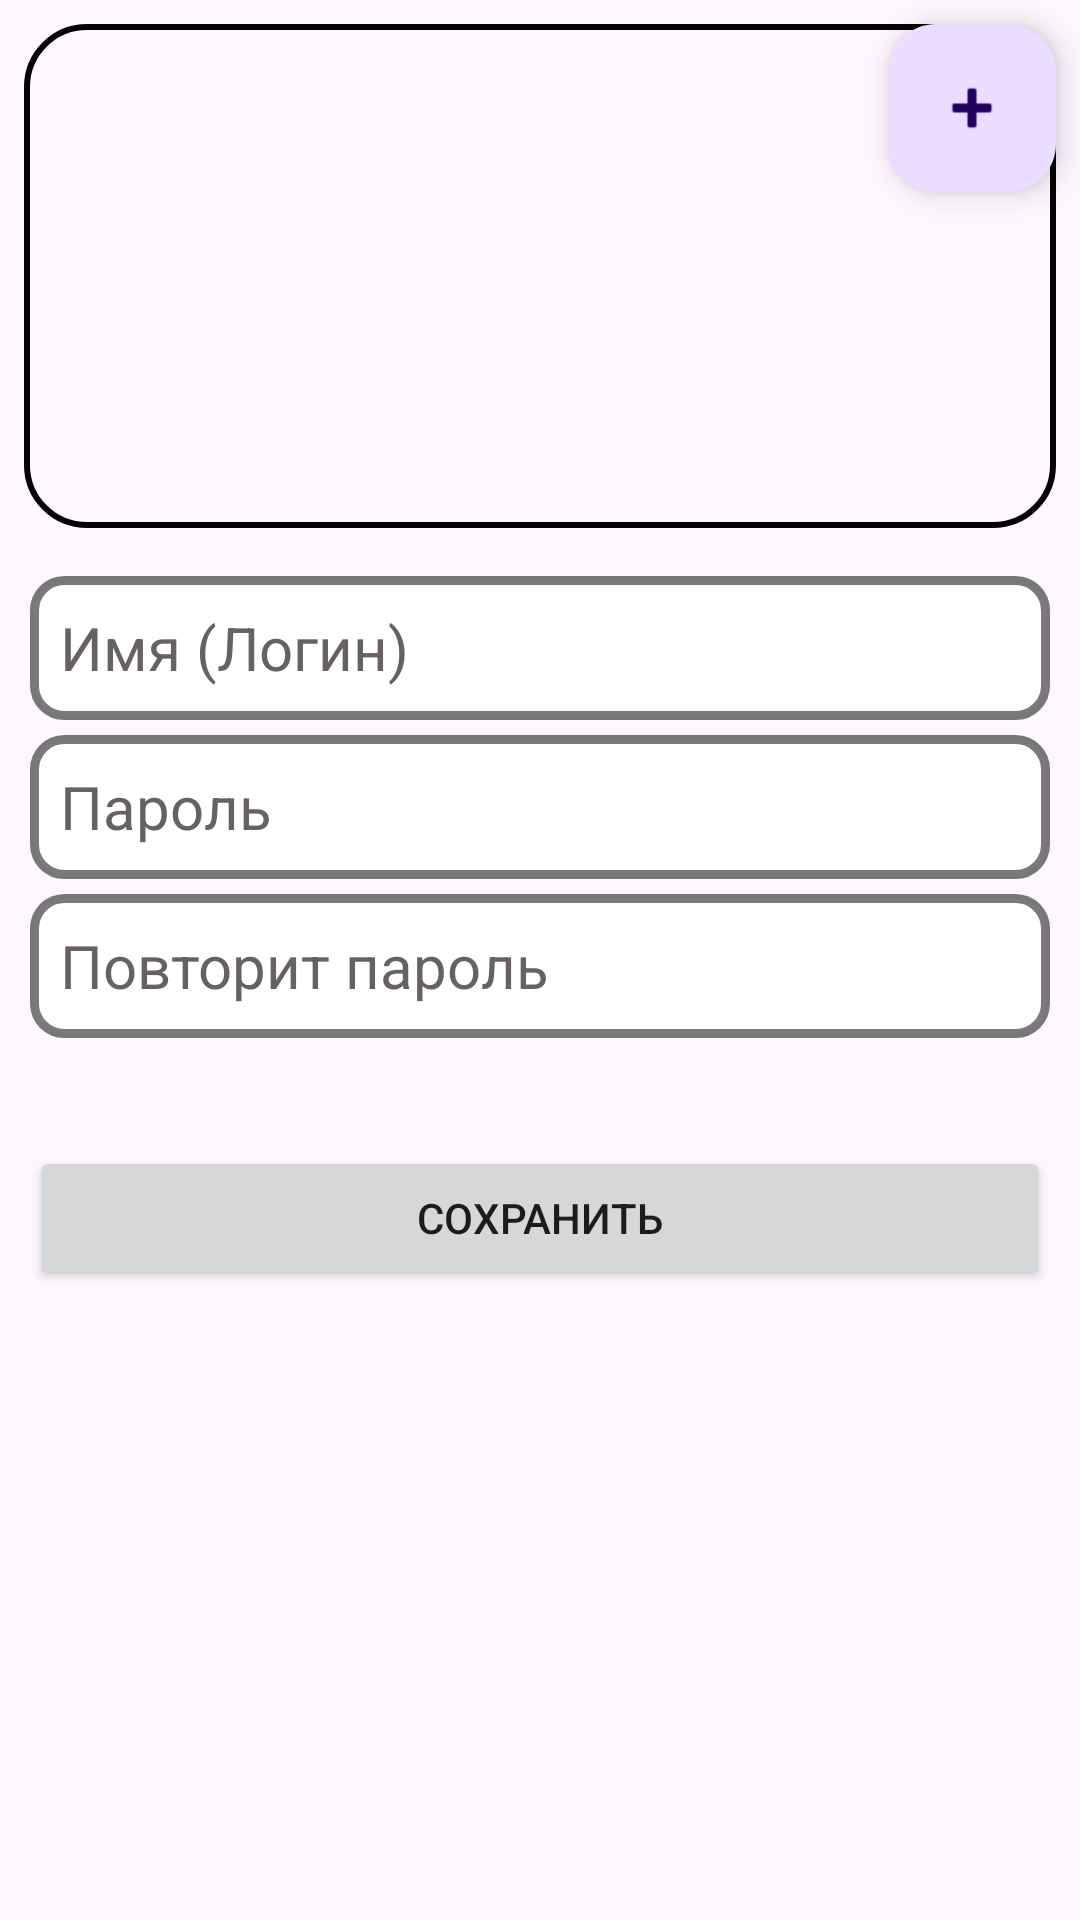

Android layout source for this screen:
<!-- AndroidManifest.xml: application theme Theme.Arsee -->
<!-- res/layout/fragment_settings.xml -->
<?xml version="1.0" encoding="utf-8"?>
<FrameLayout xmlns:android="http://schemas.android.com/apk/res/android"
    xmlns:app="http://schemas.android.com/apk/res-auto"
    xmlns:tools="http://schemas.android.com/tools"
    android:layout_width="match_parent"
    android:layout_height="match_parent"
    android:background="@drawable/fon_app"
    tools:context=".SettingsFragment">

    <androidx.constraintlayout.widget.ConstraintLayout
        android:layout_width="match_parent"
        android:layout_height="match_parent">

        <com.google.android.material.floatingactionbutton.FloatingActionButton
            android:id="@+id/floatingActionButton"
            android:layout_width="wrap_content"
            android:layout_height="wrap_content"
            android:layout_marginTop="8dp"
            android:layout_marginEnd="8dp"
            android:clickable="true"
            android:contentDescription="@string/todo"
            android:focusable="true"
            android:src="@android:drawable/ic_input_add"
            app:layout_constraintEnd_toEndOf="parent"
            app:layout_constraintTop_toTopOf="parent" />

        <ImageView
            android:id="@+id/imageView2"
            android:layout_width="0dp"
            android:layout_height="0dp"
            android:layout_marginStart="8dp"
            android:layout_marginTop="8dp"
            android:layout_marginEnd="8dp"
            android:layout_marginBottom="16dp"
            android:background="@drawable/image_style"
            android:src="@drawable/user"
            app:layout_constraintBottom_toTopOf="@+id/guideline3"
            app:layout_constraintEnd_toEndOf="parent"
            app:layout_constraintStart_toStartOf="parent"
            app:layout_constraintTop_toTopOf="parent"
            app:srcCompat="@drawable/user"
            tools:srcCompat="@drawable/user" />

        <androidx.constraintlayout.widget.Guideline
            android:id="@+id/guideline3"
            android:layout_width="wrap_content"
            android:layout_height="wrap_content"
            android:orientation="horizontal"
            app:layout_constraintGuide_percent="0.3" />

        <LinearLayout
            android:layout_width="match_parent"
            android:layout_height="0dp"
            android:orientation="vertical"
            app:layout_constraintBottom_toBottomOf="parent"
            app:layout_constraintEnd_toEndOf="parent"
            app:layout_constraintStart_toStartOf="parent"
            app:layout_constraintTop_toTopOf="@+id/guideline3">

            <EditText
                android:id="@+id/editTextText4"
                android:layout_width="match_parent"
                android:layout_height="wrap_content"
                android:layout_marginLeft="10dp"
                android:layout_marginRight="10dp"
                android:autofillHints=""
                android:background="@drawable/edit_input_style"
                android:ems="10"
                android:hint="@string/login"
                android:inputType="text"
                android:minHeight="48dp"
                android:padding="10dp"
                android:paddingTop="10dp"
                android:paddingBottom="10dp"
                android:textColor="@color/black"
                android:textColorHighlight="@color/hinit"
                android:textColorHint="@color/hinit"
                android:textSize="20sp" />

            <EditText
                android:id="@+id/editTextText6"
                android:layout_width="match_parent"
                android:layout_height="wrap_content"
                android:layout_marginLeft="10dp"
                android:layout_marginTop="5dp"
                android:layout_marginRight="10dp"
                android:autofillHints="@string/password"
                android:background="@drawable/edit_input_style"
                android:ems="10"
                android:hint="@string/password"
                android:inputType="text"
                android:minHeight="48dp"
                android:padding="10dp"
                android:paddingTop="10dp"
                android:paddingBottom="10dp"
                android:textColor="@color/black"
                android:textColorHighlight="@color/hinit"
                android:textColorHint="@color/hinit"
                android:textSize="20sp" />

            <EditText
                android:id="@+id/cvv_number"
                android:layout_width="match_parent"
                android:layout_height="wrap_content"
                android:layout_marginLeft="10dp"
                android:layout_marginTop="5dp"
                android:layout_marginRight="10dp"
                android:autofillHints="@string/password"
                android:background="@drawable/edit_input_style"
                android:ems="10"
                android:hint="@string/pov_password"
                android:inputType="text"
                android:minHeight="48dp"
                android:padding="10dp"
                android:paddingTop="10dp"
                android:paddingBottom="10dp"
                android:textColor="@color/black"
                android:textColorHighlight="@color/hinit"
                android:textColorHint="@color/hinit"
                android:textSize="20sp" />

            <Button
                android:id="@+id/button8"
                android:layout_width="match_parent"
                android:layout_height="wrap_content"
                android:layout_marginLeft="10dp"
                android:layout_marginTop="36dp"
                android:layout_marginRight="10dp"
                android:text="@string/save" />
        </LinearLayout>


    </androidx.constraintlayout.widget.ConstraintLayout>
</FrameLayout>
<!-- resources referenced by this layout -->
<resources>
  <color name="black">#FF000000</color>
  <color name="hinit">#D5494242</color>
  <!-- drawable edit_input_style (drawable) -->
  <?xml version="1.0" encoding="utf-8"?>
  <shape xmlns:android="http://schemas.android.com/apk/res/android">
  
      <stroke
          android:color="#85000000"
          android:width="3dp"
          >
      </stroke>
  
      <corners
          android:radius="10dp"
          >
  
      </corners>
  
      <solid
          android:color="@color/white">
  
      </solid>
  
  </shape>
  <!-- drawable image_style (drawable) -->
  <?xml version="1.0" encoding="utf-8"?>
  <shape xmlns:android="http://schemas.android.com/apk/res/android">
  
      <stroke
          android:width="2dp"
          android:color="@color/black">
      </stroke>
  
      <corners
          android:radius="20dp"
          >
  
      </corners>
  
  </shape>
  <string name="login">Имя (Логин)</string>
  <string name="password">Пароль</string>
  <string name="pov_password">Повторит пароль</string>
  <string name="save">Сохранить</string>
  <string name="todo">TODO</string>
  <style name="Theme.Arsee" parent="Base.Theme.Arsee" />
  <color name="white">#FFFFFFFF</color>
  <style name="Base.Theme.Arsee" parent="Theme.Material3.DayNight.NoActionBar">
          <item name="android:windowFullscreen">true</item>
      </style>
</resources>
